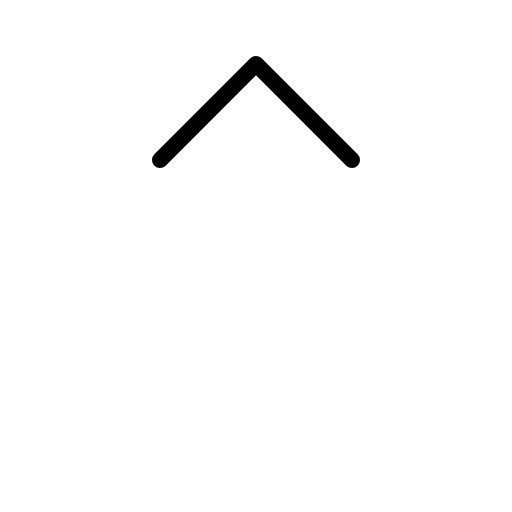
t = 0.00 s
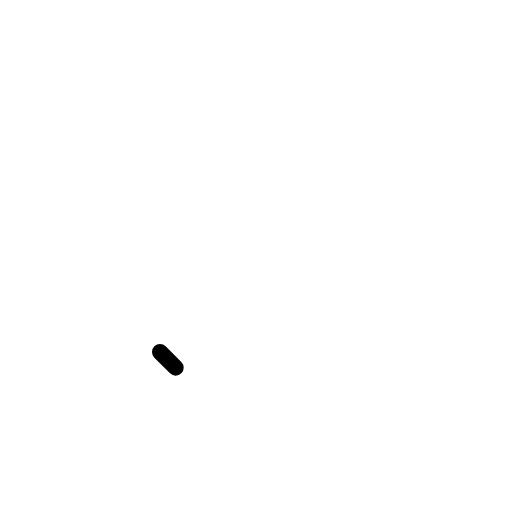
t = 0.30 s
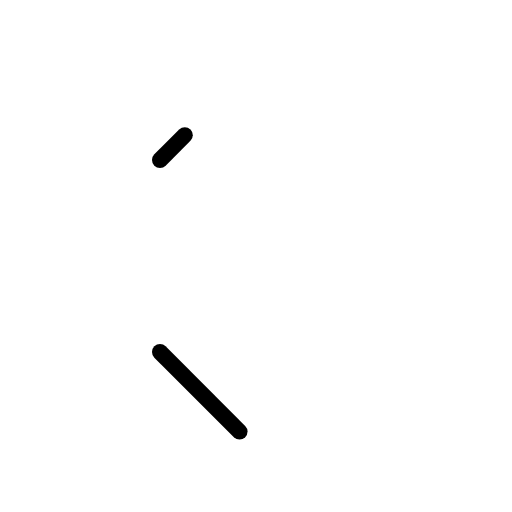
t = 0.68 s
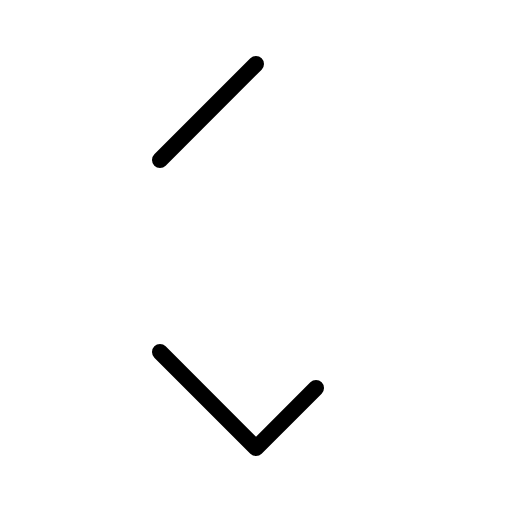
t = 1.05 s
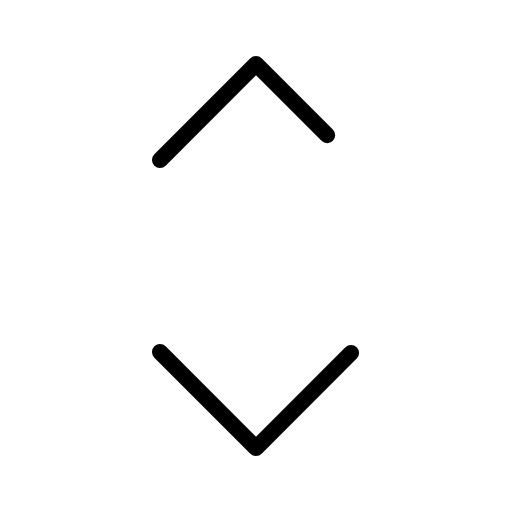
t = 1.43 s

The animated SVG that drew these frames (rendered in a browser with its animation timeline set to each time). Animation: 1 CSS @keyframes rule; one cycle of 1.80 s, repeats indefinitely.

<svg xmlns="http://www.w3.org/2000/svg" viewBox="0 0 256 256">
  <style>
    .draw-line {
      stroke-dasharray: 1;
      stroke-dashoffset: 0;
    }
    svg:hover .draw-line {
      animation: phosphor-draw-in 1.5s ease-in-out infinite;
    }
    @keyframes phosphor-draw-in {
      0%   { stroke-dashoffset: 1; }
      100% { stroke-dashoffset: 0; }
    }
  </style><rect width="256" height="256" fill="none"/><polyline points="80 176 128 224 176 176" fill="none" stroke="currentColor" stroke-linecap="round" stroke-linejoin="round" stroke-width="8" class="draw-line" pathLength="1" style="animation-delay: 0s"/><polyline points="80 80 128 32 176 80" fill="none" stroke="currentColor" stroke-linecap="round" stroke-linejoin="round" stroke-width="8" class="draw-line" pathLength="1" style="animation-delay: 0.3s"/></svg>
